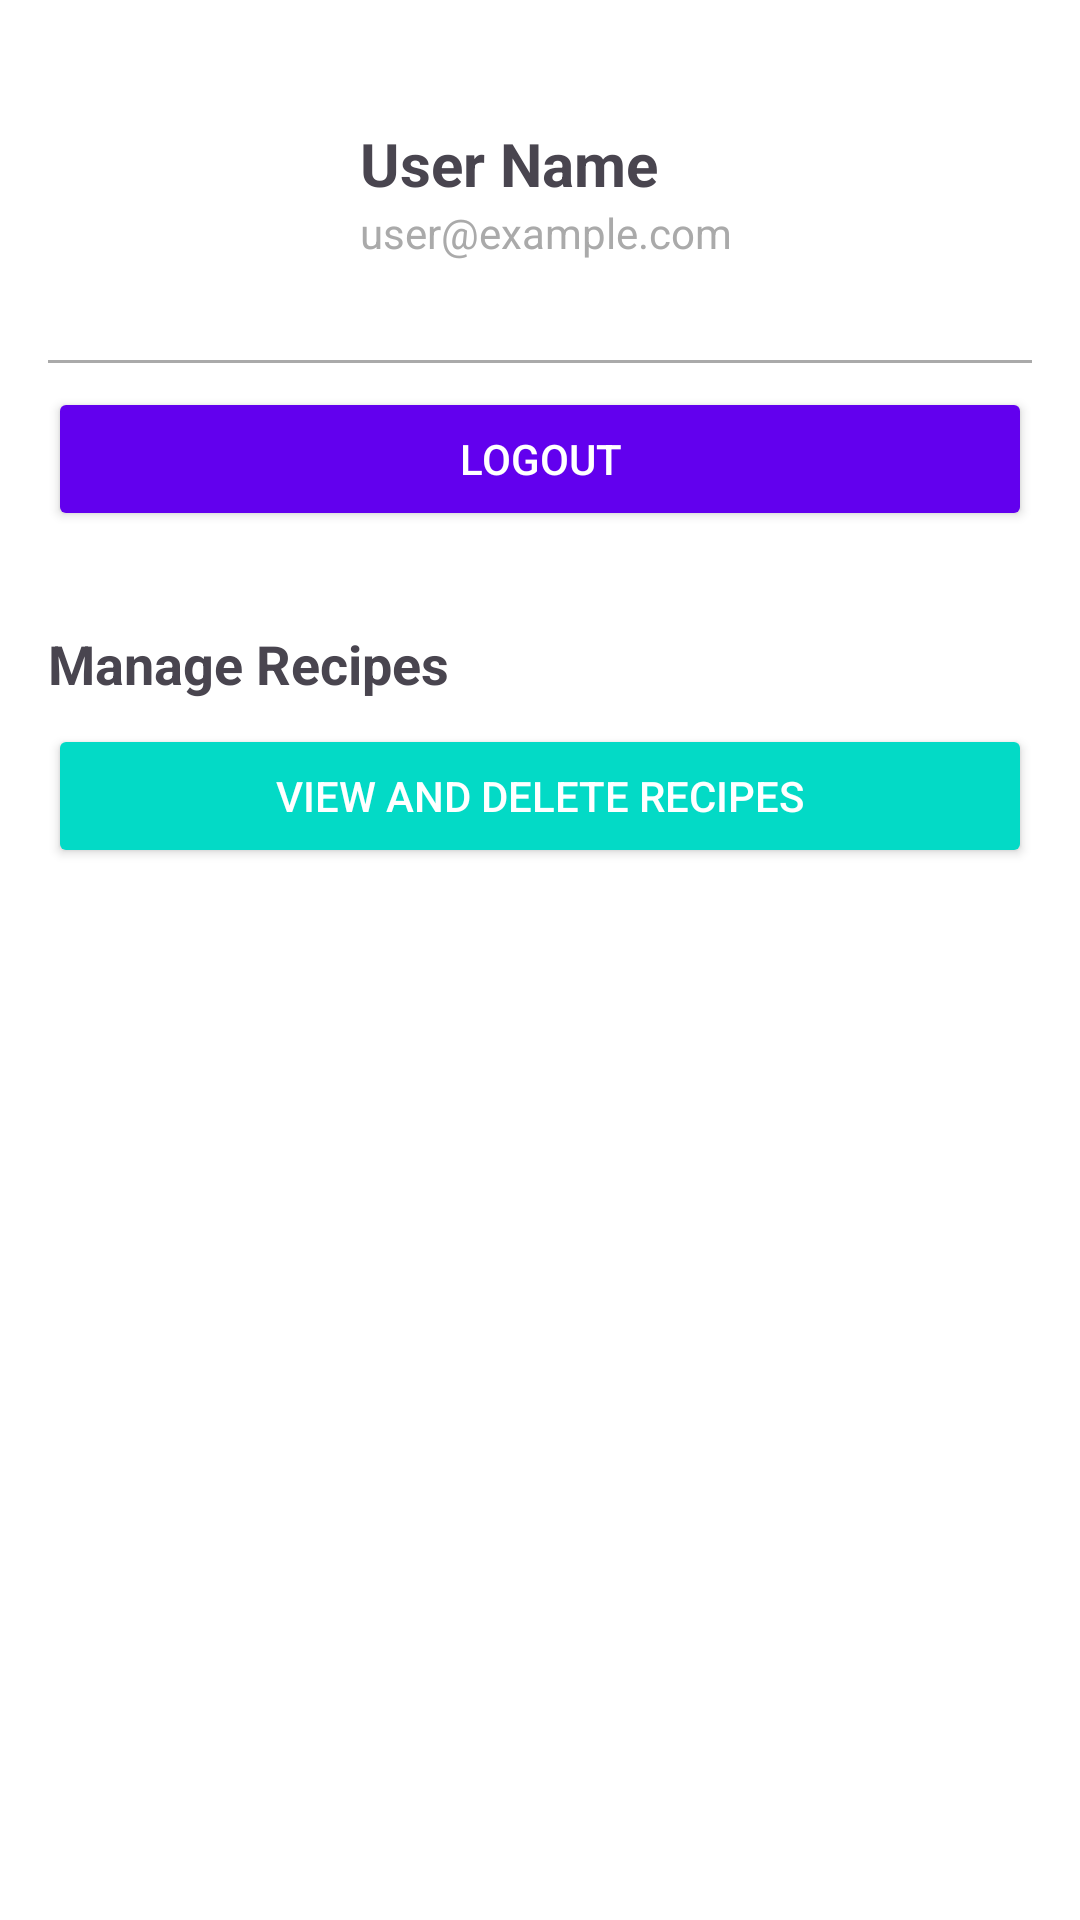

Layout XML and referenced resources for this Android screen:
<!-- AndroidManifest.xml: application theme Theme.RecipeFinder -->
<!-- res/layout/fragment_profile.xml -->
<LinearLayout
    xmlns:android="http://schemas.android.com/apk/res/android"
    xmlns:tools="http://schemas.android.com/tools"
    android:layout_width="match_parent"
    android:layout_height="match_parent"
    android:orientation="vertical"
    android:padding="16dp"
    android:background="@android:color/white"
    tools:context=".ui.profile.ProfileFragment">

    
    <LinearLayout
        android:layout_width="match_parent"
        android:layout_height="wrap_content"
        android:orientation="horizontal"
        android:gravity="center_vertical"
        android:padding="8dp">

        <ImageView
            android:id="@+id/profilePicture"
            android:layout_width="80dp"
            android:layout_height="80dp"
            android:src="@drawable/baseline_person_24"
            android:contentDescription="Profile Picture"
            android:scaleType="centerCrop" />

        <LinearLayout
            android:layout_width="0dp"
            android:layout_height="wrap_content"
            android:layout_weight="1"
            android:orientation="vertical"
            android:paddingStart="16dp">

            <TextView
                android:id="@+id/profileName"
                android:layout_width="wrap_content"
                android:layout_height="wrap_content"
                android:text="User Name"
                android:textSize="20sp"
                android:textStyle="bold" />

            <TextView
                android:id="@+id/profileEmail"
                android:layout_width="wrap_content"
                android:layout_height="wrap_content"
                android:text="user@example.com"
                android:textSize="14sp"
                android:textColor="@android:color/darker_gray" />
        </LinearLayout>
    </LinearLayout>

    
    <View
        android:layout_width="match_parent"
        android:layout_height="1dp"
        android:background="@android:color/darker_gray"
        android:layout_marginVertical="8dp" />

    
    <Button
        android:id="@+id/btnLogout"
        android:layout_width="match_parent"
        android:layout_height="wrap_content"
        android:text="Logout"
        android:layout_marginBottom="16dp"
        android:backgroundTint="@color/design_default_color_primary"
        android:textColor="@android:color/white" />

    
    <TextView
        android:layout_width="wrap_content"
        android:layout_height="wrap_content"
        android:text="Manage Recipes"
        android:textSize="18sp"
        android:textStyle="bold"
        android:layout_marginTop="16dp"
        android:layout_marginBottom="8dp" />

    <Button
        android:id="@+id/btnViewAndDeleteRecipes"
        android:layout_width="match_parent"
        android:layout_height="wrap_content"
        android:text="View and Delete Recipes"
        android:backgroundTint="@color/design_default_color_secondary"
        android:textColor="@android:color/white" />

</LinearLayout>
<!-- resources referenced by this layout -->
<resources>
  <style name="Theme.RecipeFinder" parent="Base.Theme.RecipeFinder" />
  <style name="Base.Theme.RecipeFinder" parent="Theme.Material3.DayNight.NoActionBar">
          
          
      </style>
</resources>
